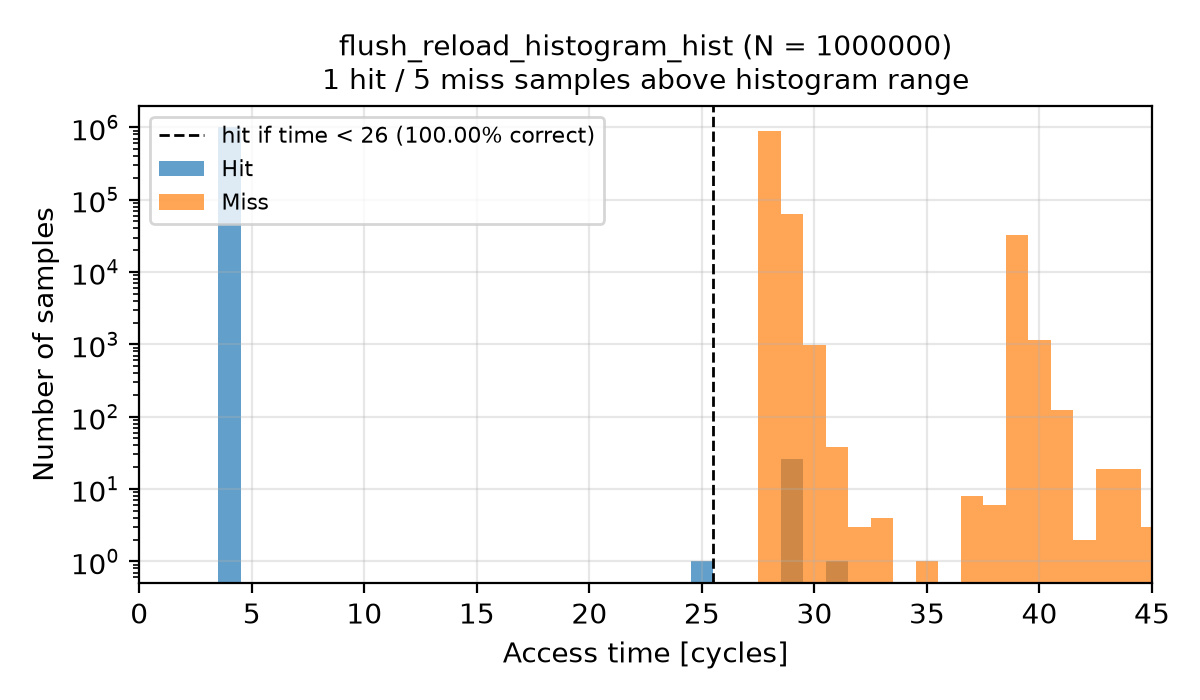

Data behind this chart, as committed beside it:
Time, Hit, Miss
0, 0, 0
1, 0, 0
2, 0, 0
3, 0, 0
4, 999960, 0
5, 0, 0
6, 0, 0
7, 0, 0
8, 0, 0
9, 0, 0
10, 0, 0
11, 0, 0
12, 0, 0
13, 0, 0
14, 0, 0
15, 0, 0
16, 0, 0
17, 0, 0
18, 0, 0
19, 0, 0
20, 0, 0
21, 0, 0
22, 0, 0
23, 0, 0
24, 0, 0
25, 1, 0
26, 0, 0
27, 0, 0
28, 0, 900379
29, 26, 64194
30, 0, 985
31, 1, 38
32, 0, 3
33, 0, 4
34, 0, 0
35, 0, 1
36, 0, 0
37, 0, 8
38, 0, 6
39, 0, 32954
40, 0, 1154
41, 0, 125
42, 0, 2
43, 0, 19
44, 0, 19
45, 0, 3
46, 0, 26
47, 0, 4
48, 0, 58
49, 0, 0
50, 0, 0
51, 0, 0
52, 0, 0
53, 0, 0
54, 10, 0
55, 0, 0
56, 0, 0
57, 0, 0
58, 0, 0
59, 0, 0
... 140 more rows
